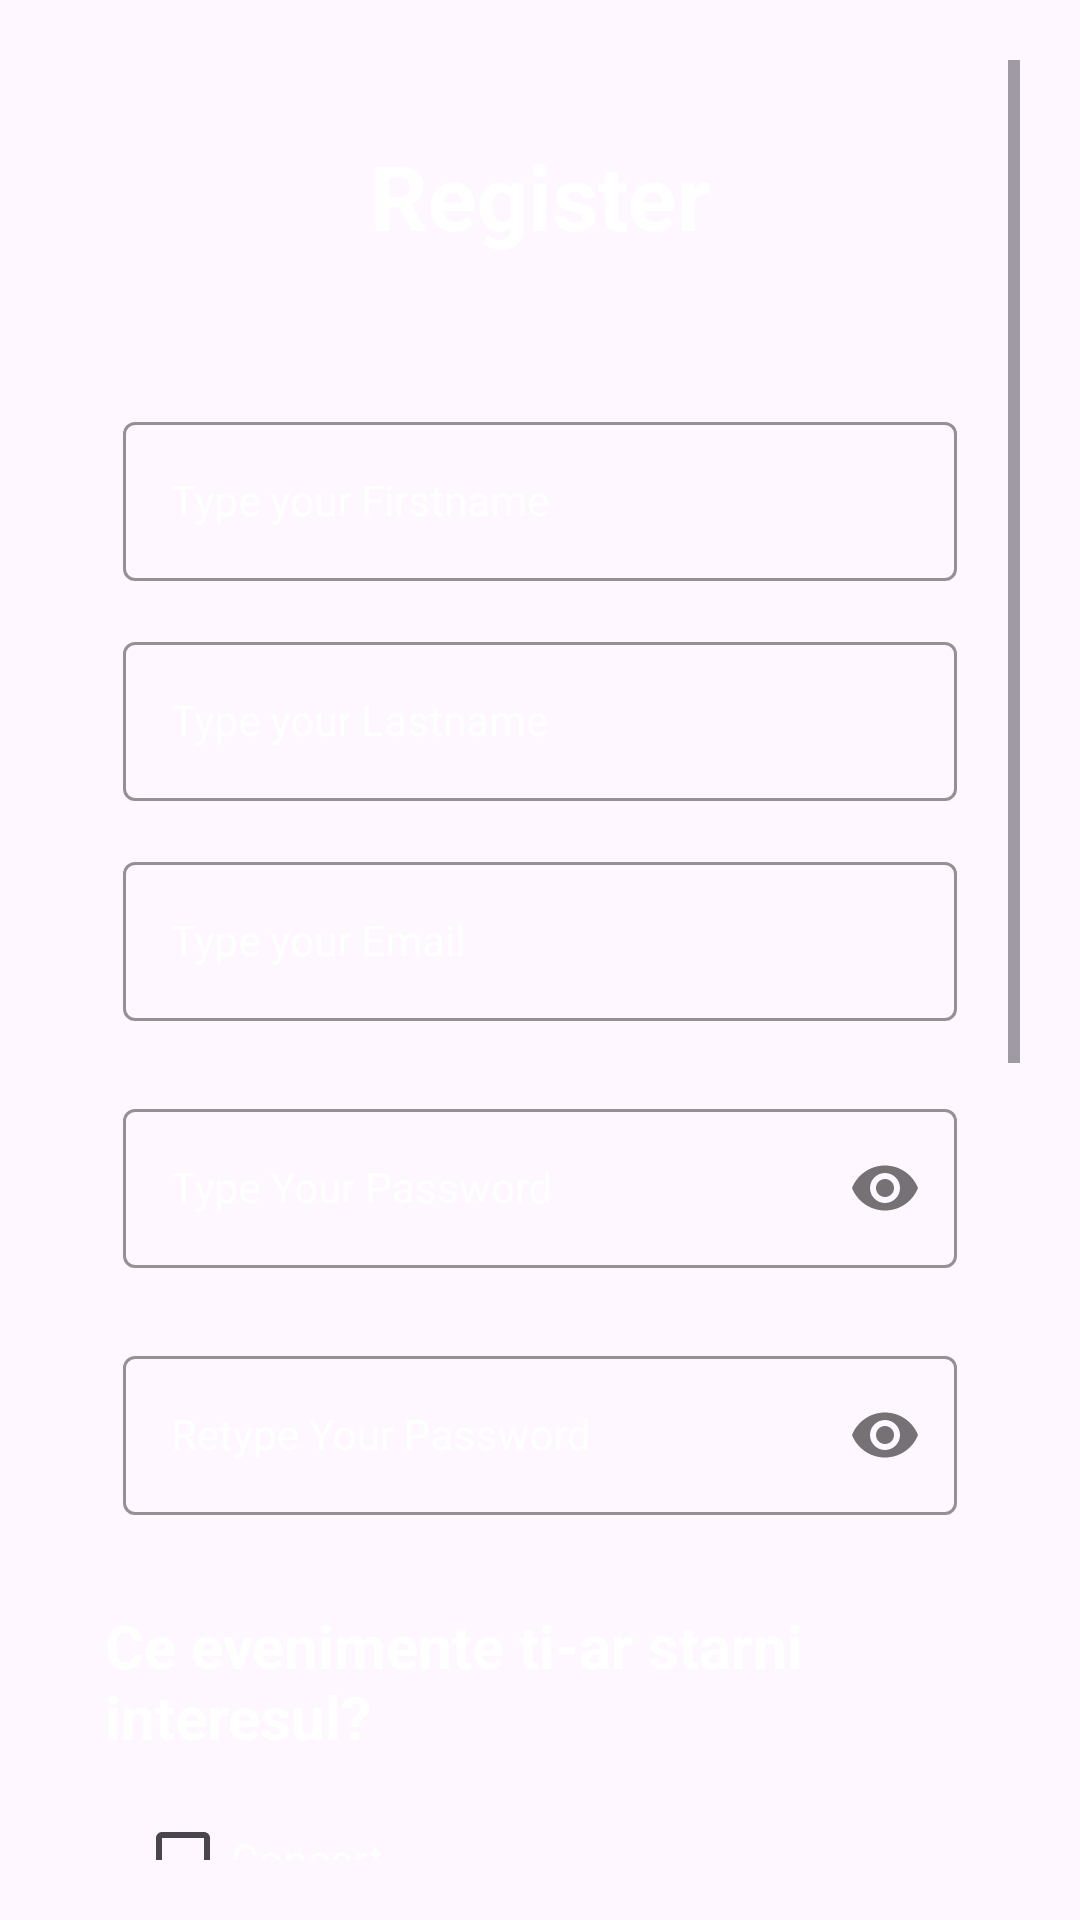

The Android layout XML behind this screen, and the referenced resources:
<!-- AndroidManifest.xml: application theme Base.Theme.MyApplication -->
<!-- res/layout/fragment_register.xml -->
<?xml version="1.0" encoding="utf-8"?>
<ScrollView xmlns:android="http://schemas.android.com/apk/res/android"
    xmlns:app="http://schemas.android.com/apk/res-auto"
    xmlns:tools="http://schemas.android.com/tools"
    android:layout_width="match_parent"
    android:layout_height="match_parent"
    android:padding="20dp"
    android:background="@drawable/gradient3"
    tools:context=".fragments.RegisterFragment">

    <androidx.constraintlayout.widget.ConstraintLayout
        android:layout_width="match_parent"
        android:layout_height="wrap_content"
        android:padding="@dimen/margin">

        <TextView
            android:id="@+id/tv_Register"
            android:layout_width="wrap_content"
            android:layout_height="wrap_content"
            app:layout_constraintTop_toTopOf="parent"
            app:layout_constraintLeft_toLeftOf="parent"
            app:layout_constraintRight_toRightOf="parent"
            android:textSize="30dp"
            android:layout_marginTop="20dp"
            android:text="Register"
            android:textStyle="bold"
            android:textColor="@color/white"
            app:layout_constraintBottom_toTopOf="@id/firstnameLayout">

        </TextView>

        <com.google.android.material.textfield.TextInputLayout
            android:id="@+id/firstnameLayout"
            style="@style/LoginTextInputOuterFieldStyle"
            android:layout_width="match_parent"
            android:layout_height="wrap_content"
            android:layout_marginHorizontal="16dp"
            android:layout_marginTop="50dp"
            app:boxStrokeColor="@color/lavander"
            app:hintTextColor="@color/lavander"
            app:layout_constraintEnd_toEndOf="parent"
            app:layout_constraintHorizontal_bias="0.5"
            app:layout_constraintStart_toStartOf="parent"
            app:layout_constraintTop_toBottomOf="@id/tv_Register">

            <com.google.android.material.textfield.TextInputEditText
                android:id="@+id/firstnameEt"
                style="@style/LoginTextInputInnerFieldStyle"
                android:layout_width="match_parent"
                android:layout_height="wrap_content"
                android:textColor="@color/white"
                android:hint="Type your Firstname"
                android:inputType="textPersonName" />
        </com.google.android.material.textfield.TextInputLayout>

        <com.google.android.material.textfield.TextInputLayout
            android:id="@+id/lastnameLayout"
            style="@style/LoginTextInputOuterFieldStyle"
            android:layout_width="match_parent"
            android:layout_height="wrap_content"
            android:layout_marginHorizontal="16dp"
            app:boxStrokeColor="@color/lavander"
            app:hintTextColor="@color/lavander"
            app:layout_constraintEnd_toEndOf="parent"
            app:layout_constraintHorizontal_bias="0.5"
            app:layout_constraintStart_toStartOf="parent"
            app:layout_constraintTop_toBottomOf="@+id/firstnameLayout">

            <com.google.android.material.textfield.TextInputEditText
                android:id="@+id/lastnameEt"
                style="@style/LoginTextInputInnerFieldStyle"
                android:layout_width="match_parent"
                android:layout_height="wrap_content"
                android:textColor="@color/white"
                android:hint="Type your Lastname"
                android:inputType="textPersonName" />
        </com.google.android.material.textfield.TextInputLayout>


        <com.google.android.material.textfield.TextInputLayout
            android:id="@+id/emailLayout"
            style="@style/LoginTextInputOuterFieldStyle"
            android:layout_width="match_parent"
            android:layout_height="wrap_content"
            android:layout_marginHorizontal="16dp"
            app:boxStrokeColor="@color/lavander"
            app:hintTextColor="@color/lavander"
            app:layout_constraintEnd_toEndOf="parent"
            app:layout_constraintHorizontal_bias="0.5"
            app:layout_constraintStart_toStartOf="parent"
            app:layout_constraintTop_toBottomOf="@+id/lastnameLayout">

            <com.google.android.material.textfield.TextInputEditText
                android:id="@+id/emailEt"
                style="@style/LoginTextInputInnerFieldStyle"
                android:layout_width="match_parent"
                android:layout_height="wrap_content"
                android:textColor="@color/white"
                android:hint="Type your Email"
                android:inputType="textEmailAddress" />
        </com.google.android.material.textfield.TextInputLayout>

        <com.google.android.material.textfield.TextInputLayout
            android:id="@+id/passwordLayout"
            style="@style/LoginTextInputOuterFieldStyle"
            android:layout_width="match_parent"
            android:layout_height="wrap_content"
            android:layout_marginHorizontal="16dp"
            android:layout_marginTop="24dp"
            app:boxStrokeColor="@color/lavander"
            app:hintTextColor="@color/lavander"
            app:layout_constraintEnd_toEndOf="parent"
            app:layout_constraintHorizontal_bias="0.5"
            app:layout_constraintStart_toStartOf="parent"
            app:layout_constraintTop_toBottomOf="@id/emailLayout"
            app:passwordToggleEnabled="true">

            <com.google.android.material.textfield.TextInputEditText
                android:id="@+id/passET"
                style="@style/LoginTextInputInnerFieldStyle"
                android:layout_width="match_parent"
                android:layout_height="wrap_content"
                android:textColor="@color/white"
                android:hint="Type Your Password"
                android:inputType="textPassword" />
        </com.google.android.material.textfield.TextInputLayout>

        <com.google.android.material.textfield.TextInputLayout
            android:id="@+id/confirmPasswordLayout"
            style="@style/LoginTextInputOuterFieldStyle"
            android:layout_width="match_parent"
            android:layout_height="wrap_content"
            android:layout_marginHorizontal="16dp"
            android:layout_marginTop="24dp"
            app:boxStrokeColor="@color/lavander"
            app:hintTextColor="@color/lavander"
            app:layout_constraintEnd_toEndOf="parent"
            app:layout_constraintHorizontal_bias="0.5"
            app:layout_constraintStart_toStartOf="parent"
            app:layout_constraintTop_toBottomOf="@id/passwordLayout"
            app:passwordToggleEnabled="true">

            <com.google.android.material.textfield.TextInputEditText
                android:id="@+id/confirmPassEt"
                style="@style/LoginTextInputInnerFieldStyle"
                android:layout_width="match_parent"
                android:layout_height="wrap_content"
                android:hint="Retype Your Password"
                android:textColor="@color/white"
                android:inputType="textPassword" />
        </com.google.android.material.textfield.TextInputLayout>

        <TextView
            android:id="@+id/tv_question"
            android:layout_width="wrap_content"
            android:layout_height="wrap_content"
            app:layout_constraintTop_toBottomOf="@+id/confirmPasswordLayout"
            app:layout_constraintLeft_toLeftOf="parent"
            app:layout_constraintRight_toRightOf="parent"
            android:layout_marginTop="20dp"
            android:layout_marginBottom="10dp"
            android:padding="10dp"
            app:layout_constraintBottom_toTopOf="@+id/radioGroupPreferences"
            android:textSize="20dp"
            android:text="Ce evenimente ti-ar starni interesul?"
            android:textStyle="bold"
            android:textColor="@color/white"
            >
        </TextView>


        <RadioGroup
            android:id="@+id/radioGroupPreferences"
            android:layout_width="match_parent"
            android:layout_height="wrap_content"
            android:paddingHorizontal="20dp"
            android:paddingBottom="20dp"
            app:layout_constraintEnd_toEndOf="parent"
            app:layout_constraintStart_toStartOf="parent"
            app:layout_constraintTop_toBottomOf="@+id/tv_question">

            <CheckBox
                android:id="@+id/checkBoxConcerts"
                android:layout_width="wrap_content"
                android:layout_height="wrap_content"
                android:textColor="@color/white"
                android:text="Concert" />


            <CheckBox
                android:id="@+id/checkBoxFestival"
                android:layout_width="wrap_content"
                android:layout_height="wrap_content"
                android:textColor="@color/white"
                android:text="Festival" />

            <CheckBox
                android:id="@+id/checkBoxTheatre"
                android:layout_width="wrap_content"
                android:layout_height="wrap_content"
                android:textColor="@color/white"
                android:text="Teatru" />

            <CheckBox
                android:id="@+id/checkBoxBalet"
                android:layout_width="wrap_content"
                android:layout_height="wrap_content"
                android:textColor="@color/white"
                android:text="Balet/Dans" />

            <CheckBox
                android:id="@+id/checkBoxExpozitie"
                android:layout_width="wrap_content"
                android:layout_height="wrap_content"
                android:textColor="@color/white"
                android:text="Expozitie" />

            <CheckBox
                android:id="@+id/checkBoxComedie"
                android:layout_width="wrap_content"
                android:layout_height="wrap_content"
                android:textColor="@color/white"
                android:text="Comedie" />

            <CheckBox
                android:id="@+id/checkBoxSport"
                android:layout_width="wrap_content"
                android:layout_height="wrap_content"
                android:textColor="@color/white"
                android:text="Sport" />

            <CheckBox
                android:id="@+id/checkBoxStreetFood"
                android:layout_width="wrap_content"
                android:layout_height="wrap_content"
                android:textColor="@color/white"
                android:text="Street food" />

            <CheckBox
                android:id="@+id/checkBoxWorkshop"
                android:layout_width="wrap_content"
                android:layout_height="wrap_content"
                android:textColor="@color/white"
                android:text="Workshop" />

            <CheckBox
                android:id="@+id/checkBoxTarg"
                android:layout_width="wrap_content"
                android:layout_height="wrap_content"
                android:outlineSpotShadowColor="@color/lavander"
                android:textColor="@color/white"
                android:text="Targ" />

        </RadioGroup>

        <androidx.appcompat.widget.AppCompatButton
            android:id="@+id/button"
            android:layout_width="0dp"
            android:layout_height="wrap_content"
            android:layout_marginHorizontal="50dp"
            android:background="@drawable/rounded_button"
            android:text="Register"
            android:textColor="@color/white"
            android:textStyle="bold"
            app:layout_constraintBottom_toBottomOf="parent"
            app:layout_constraintEnd_toEndOf="parent"
            app:layout_constraintHorizontal_bias="0.5"
            app:layout_constraintStart_toStartOf="parent"
            app:layout_constraintTop_toBottomOf="@+id/radioGroupPreferences" />
    </androidx.constraintlayout.widget.ConstraintLayout>

</ScrollView>
<!-- resources referenced by this layout -->
<resources>
  <color name="lavander">#8692F2</color>
  <color name="white">#FFFFFFFF</color>
  <dimen name="margin">5dp</dimen>
  <!-- drawable rounded_button (drawable) -->
  <?xml version="1.0" encoding="utf-8"?>
  <shape xmlns:android="http://schemas.android.com/apk/res/android">
      <solid android:color="@color/lavander"/>
      <corners android:radius="16dp"/>  
  </shape>
  <style name="LoginTextInputInnerFieldStyle" parent="Widget.MaterialComponents.TextInputLayout.OutlinedBox">
          <item name="android:layout_width">match_parent</item>
          <item name="android:layout_height">wrap_content</item>
          <item name="android:textColor">@color/black</item>
          <item name="android:textColorHint">@color/black</item>
          <item name="android:maxLines">1</item>
          <item name="android:textSize">14sp</item>
          <item name="android:singleLine">true</item>
      </style>
  <style name="LoginTextInputOuterFieldStyle" parent="Widget.MaterialComponents.TextInputLayout.OutlinedBox">
          <item name="android:layout_width">match_parent</item>
          <item name="android:layout_height">wrap_content</item>
          <item name="android:layout_marginTop">15dp</item>
          <item name="android:layout_marginBottom">15dp</item>
          <item name="android:textColor">@color/white</item>
          <item name="android:textColorHint">@color/white</item>
      </style>
  <style name="Base.Theme.MyApplication" parent="Theme.Material3.DayNight.NoActionBar">
          <item name="android:statusBarColor">#846be9</item>
      </style>
  <color name="black">#FF000000</color>
</resources>
